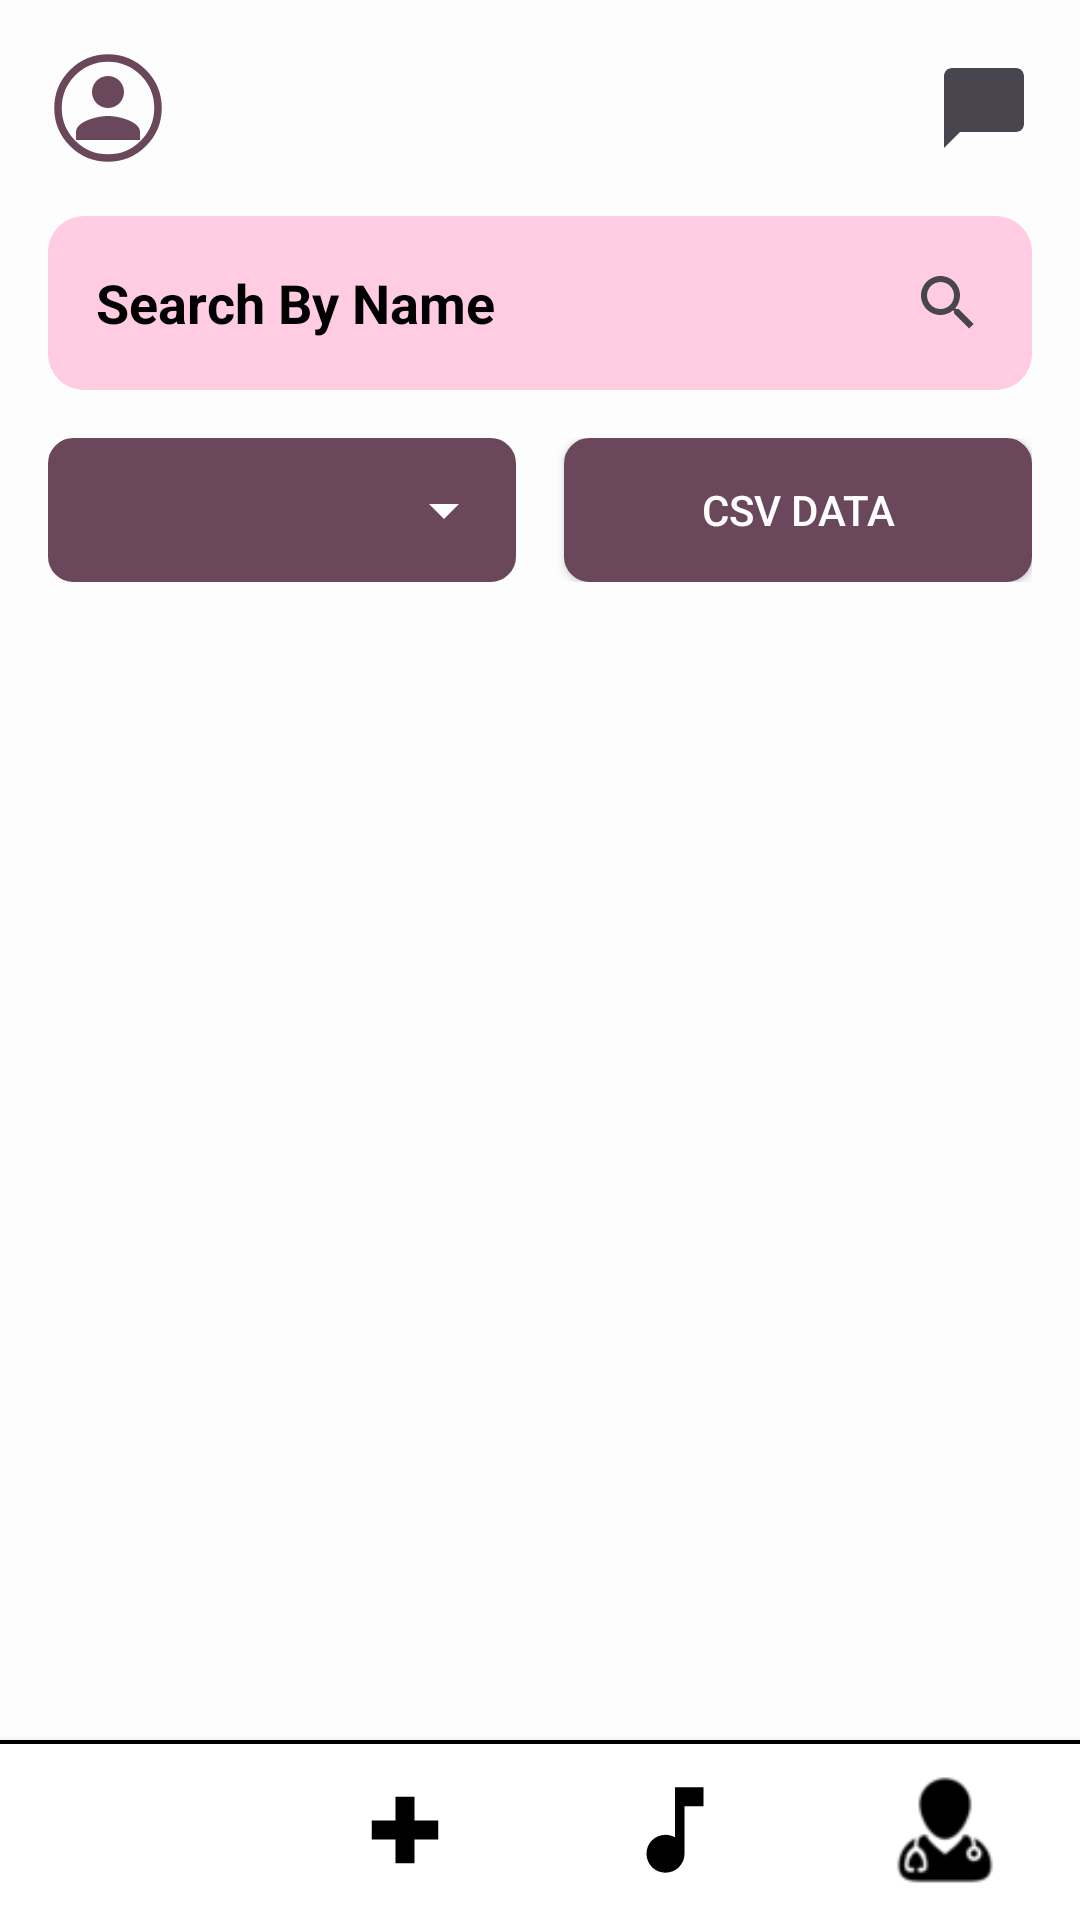

Write the Android layout XML for this screen, with the resource values it uses.
<!-- AndroidManifest.xml: application theme Theme.MusicApp -->
<!-- res/layout/dashboard.xml -->
<?xml version="1.0" encoding="utf-8"?>
<RelativeLayout xmlns:android="http://schemas.android.com/apk/res/android"
    xmlns:app="http://schemas.android.com/apk/res-auto"
    xmlns:tools="http://schemas.android.com/tools"
    android:layout_width="match_parent"
    android:id="@+id/main"
    android:layout_height="match_parent"
    android:background="#FDFDFD"
    tools:context=".features.Admin.activities.UserListActivity"
    >

    
    <RelativeLayout
        android:id="@+id/top_bar"
        android:layout_width="match_parent"
        android:layout_height="wrap_content"
        android:padding="16dp">

        <ImageView
            android:id="@+id/user_icon_top"
            android:layout_width="40dp"
            android:layout_height="40dp"
            android:src="@drawable/ic_user_placeholder"
            android:layout_alignParentStart="true"
            android:layout_centerVertical="true"
            android:contentDescription="User Profile" />

        <ImageView
            android:id="@+id/chat_icon"
            android:layout_width="32dp"
            android:layout_height="32dp"
            android:src="@drawable/ic_chat_bubble"
            android:layout_alignParentEnd="true"
            android:layout_centerVertical="true"
            android:contentDescription="Chat" />
    </RelativeLayout>

    
    <RelativeLayout
        android:id="@+id/search_container"
        android:layout_width="match_parent"
        android:layout_height="wrap_content"
        android:layout_below="@id/top_bar"
        android:layout_marginHorizontal="16dp"
        android:background="@drawable/rounded_background_pink"
        android:padding="4dp">

        <EditText
            android:layout_width="match_parent"
            android:layout_height="50dp"
            android:hint="Search By Name"
            android:textStyle="bold"
            android:textColorHint="@color/black"
            android:background="@android:color/transparent"
            android:padding="12dp"
            android:layout_toStartOf="@id/search_icon"/>

        <ImageView
            android:id="@+id/search_icon"
            android:layout_width="24dp"
            android:layout_height="24dp"
            android:src="@drawable/ic_search"
            android:layout_alignParentEnd="true"
            android:layout_centerVertical="true"
            android:layout_marginEnd="12dp"
            android:contentDescription="Search"/>
    </RelativeLayout>

    
    <LinearLayout
        android:id="@+id/buttons_row"
        android:layout_width="match_parent"
        android:layout_height="wrap_content"
        android:layout_below="@id/search_container"
        android:layout_marginTop="16dp"
        android:layout_marginHorizontal="16dp"
        android:orientation="horizontal">

        <Spinner
            android:id="@+id/sort_by_button"
            android:layout_width="0dp"
            android:layout_height="wrap_content"
            android:layout_weight="1"
            android:background="@drawable/custom_spinner_background"
            android:layout_marginEnd="8dp"
            android:paddingStart="12dp"
            android:paddingEnd="12dp"
            android:minHeight="48dp"/>


        <Button
            android:id="@+id/excel_data_button"
            android:layout_width="0dp"
            android:layout_height="wrap_content"
            android:layout_weight="1"
            android:text="CSV Data"
            android:textColor="#FFFF"
            app:backgroundTint="@null"
            android:background="@drawable/custom_spinner_background"
            android:backgroundTint="#6A475A"
            app:icon="@drawable/ic_download"
            app:iconTint="#FFF"
            app:iconSize="20dp"
            app:strokeColor="#DDDDDD"
            app:strokeWidth="1dp"
            app:iconGravity="end"
            android:layout_marginStart="8dp"/>
    </LinearLayout>

    
    <ListView
        android:id="@+id/user_list_view"
        android:layout_width="match_parent"
        android:layout_height="0dp"
        android:layout_below="@id/buttons_row"
        android:layout_above="@id/bottom_nav"
        android:layout_marginTop="16dp"
        android:paddingHorizontal="16dp"
        android:divider="@android:color/transparent"
        android:dividerHeight="12dp"
        tools:listitem="@layout/list_item_user"/>

    
    <LinearLayout
        android:id="@+id/bottom_nav"
        android:layout_width="match_parent"
        android:layout_height="60dp"
        android:layout_alignParentBottom="true"
        android:orientation="horizontal"
        android:gravity="center"
        android:background="@drawable/bottom_nav_background"
        android:elevation="4dp">

        <FrameLayout
            android:id="@+id/nav_person_button"
            android:layout_width="0dp"
            android:layout_height="match_parent"
            android:layout_weight="1">

            <ImageView
                android:layout_width="54dp"
                android:layout_height="54dp"
                android:layout_gravity="center"
                android:background="@drawable/music_note_selected_background"
                android:contentDescription="@string/music_icon"
                android:padding="8dp"
                app:tint="@color/white"
                android:src="@drawable/ic_person" />

        </FrameLayout>

        <FrameLayout
            android:id="@+id/nav_add_button"
            android:layout_width="0dp"
            android:layout_height="match_parent"
            android:layout_weight="1">

            <ImageView
                android:layout_width="54dp"
                android:layout_height="54dp"
                android:layout_gravity="center"
                android:contentDescription="@string/add_icon"
                android:padding="8dp"
                android:src="@drawable/ic_add_circle" />
        </FrameLayout>

        <FrameLayout
            android:id="@+id/nav_music_button"
            android:layout_width="0dp"
            android:layout_height="match_parent"
            android:layout_weight="1">

            <ImageView
                android:layout_width="54dp"
                android:layout_height="54dp"
                android:layout_gravity="center"
                android:contentDescription="@string/music_icon"
                android:padding="8dp"
                android:src="@drawable/ic_music_note" />
        </FrameLayout>

        <FrameLayout
            android:id="@+id/nav_group_button"
            android:layout_width="0dp"
            android:layout_height="match_parent"
            android:layout_weight="1">

            <ImageView
                android:layout_width="54dp"
                android:layout_height="54dp"
                android:layout_gravity="center"
                android:contentDescription="@string/group_icon"
                android:padding="8dp"
                android:src="@drawable/medical_assistance" />
        </FrameLayout>
    </LinearLayout>
</RelativeLayout>
<!-- res/layout/list_item_user.xml (included above) -->
<?xml version="1.0" encoding="utf-8"?>
<RelativeLayout xmlns:android="http://schemas.android.com/apk/res/android"
    android:layout_width="match_parent"
    android:layout_height="wrap_content"
    android:background="@drawable/rounded_background_pink"
    android:padding="16dp"
    android:layout_marginBottom="12dp">

    <ImageView
        android:id="@+id/item_user_icon"
        android:layout_width="50dp"
        android:layout_height="50dp"
        android:src="@drawable/ic_user_placeholder"
        android:layout_alignParentStart="true"
        android:layout_centerVertical="true"
        android:contentDescription="User Icon"/>

    <LinearLayout
        android:id="@+id/user_details_container"
        android:layout_width="wrap_content"
        android:layout_height="wrap_content"
        android:layout_toEndOf="@id/item_user_icon"
        android:layout_centerVertical="true"
        android:layout_marginStart="16dp"
        android:orientation="vertical">

        <TextView
            android:id="@+id/item_user_name"
            android:layout_width="wrap_content"
            android:layout_height="wrap_content"
            android:text="Name Surname"
            android:textColor="#333333"
            android:textSize="16sp"
            android:textStyle="bold"/>

        <TextView
            android:id="@+id/item_user_id"
            android:layout_width="wrap_content"
            android:layout_height="wrap_content"
            android:text="USERID01"
            android:textColor="#666666"
            android:textSize="14sp"/>

        <TextView
            android:id="@+id/item_state"
            android:layout_width="wrap_content"
            android:layout_height="wrap_content"
            android:text="Karnataka"
            android:textColor="#666666"
            android:textSize="14sp"/>

    </LinearLayout>

    <TextView
        android:id="@+id/item_stage"
        android:layout_width="wrap_content"
        android:layout_height="wrap_content"
        android:text="Stage:I"
        android:textStyle="bold"
        android:textColor="#333333"
        android:textSize="16sp"
        android:layout_alignParentEnd="true"
        android:layout_marginTop="8dp"
        />

</RelativeLayout>
<!-- resources referenced by this layout -->
<resources>
  <color name="black">#FF000000</color>
  <color name="white">#FFFFFFFF</color>
  <!-- drawable bottom_nav_background (drawable) -->
  <?xml version="1.0" encoding="utf-8"?>
  <layer-list xmlns:android="http://schemas.android.com/apk/res/android">
  
      <item>
          <shape android:shape="rectangle">
              <solid android:color="@color/black" /> </shape>
      </item>
  
      <item android:top="4px">
          <shape android:shape="rectangle">
              <solid android:color="@android:color/white" />
          </shape>
      </item>
  
  </layer-list>
  <!-- drawable ic_add_circle (drawable) -->
  <vector xmlns:android="http://schemas.android.com/apk/res/android"
      android:width="24dp"
      android:height="24dp"
      android:viewportWidth="24"
      android:viewportHeight="24"
      >
  
      
      <path
          android:fillColor="@color/black"
          android:pathData="M19,14h-5v5h-4v-5H5v-4h5v-5h4v5h5v4z"/>
  </vector>
  <!-- drawable ic_chat_bubble (drawable) -->
  <vector xmlns:android="http://schemas.android.com/apk/res/android"
      android:width="24dp"
      android:height="24dp"
      android:viewportWidth="24"
      android:viewportHeight="24"
      android:tint="?attr/colorControlNormal">
      <path
          android:fillColor="@android:color/white"
          android:pathData="M20,2H4c-1.1,0 -2,0.9 -2,2v18l4,-4h14c1.1,0 2,-0.9 2,-2V4c0,-1.1 -0.9,-2 -2,-2z"/>
  </vector>
  <!-- drawable ic_download (drawable) -->
  <vector xmlns:android="http://schemas.android.com/apk/res/android"
      android:width="30dp"
      android:height="35dp"
      android:viewportWidth="24"
      android:viewportHeight="24"
      android:tint="?attr/colorControlNormal">
      <path
          android:fillColor="@android:color/white"
          android:pathData="M19,9h-4V3H9v6H5l7,7 7,-7zM5,18v2h14v-2H5z"/>
  </vector>
  <!-- drawable ic_music_note (drawable) -->
  <vector xmlns:android="http://schemas.android.com/apk/res/android"
      android:width="24dp"
      android:height="24dp"
      android:viewportWidth="24"
      android:viewportHeight="24"
      android:tint="@color/black">
      <path
          android:fillColor="@color/white"
          android:pathData="M12,3v10.55c-0.59,-0.34 -1.27,-0.55 -2,-0.55 -2.21,0 -4,1.79 -4,4s1.79,4 4,4 4,-1.79 4,-4V7h4V3h-6z"/>
  </vector>
  <!-- drawable ic_person (drawable) -->
  <vector xmlns:android="http://schemas.android.com/apk/res/android"
      android:width="24dp"
      android:height="24dp"
      android:viewportWidth="24"
      android:viewportHeight="24">
      
      <path
          android:fillColor="@color/black"
      android:pathData="M12,12c2.21,0 4,-1.79 4,-4s-1.79,-4 -4,-4 -4,1.79 -4,4 1.79,4 4,4zM12,14c-2.67,0 -8,1.34 -8,4v2h16v-2c0,-2.66 -5.33,-4 -8,-4z"/>
  </vector>
  <!-- drawable rounded_background_pink (drawable) -->
  <?xml version="1.0" encoding="utf-8"?>
  <shape xmlns:android="http://schemas.android.com/apk/res/android"
      android:shape="rectangle">
      <solid android:color="@color/color_primary_200" />
      <corners android:radius="12dp" />
  </shape>
  <string name="add_icon">Add</string>
  <string name="group_icon">Group</string>
  <string name="music_icon">Music</string>
  <style name="Theme.MusicApp" parent="Base.Theme.MusicApp" />
  <!-- drawable ic_arrow_down (drawable) -->
  <vector xmlns:android="http://schemas.android.com/apk/res/android"
      android:width="24dp"
      android:height="24dp"
      android:viewportWidth="24"
      android:viewportHeight="24">
      
      <path
          android:fillColor="#FFFFFF"
          android:pathData="M7,10l5,5 5,-5z"/>
  </vector>
  <color name="colorPrimary">#6A475A</color>
  <color name="color_primary_200">#FFCCE1</color>
  <color name="color_primary_700">#FF80B4</color>
  <color name="color_background">#FFF7F9</color>
  <color name="color_primary_900">#FF66A5</color>
</resources>
